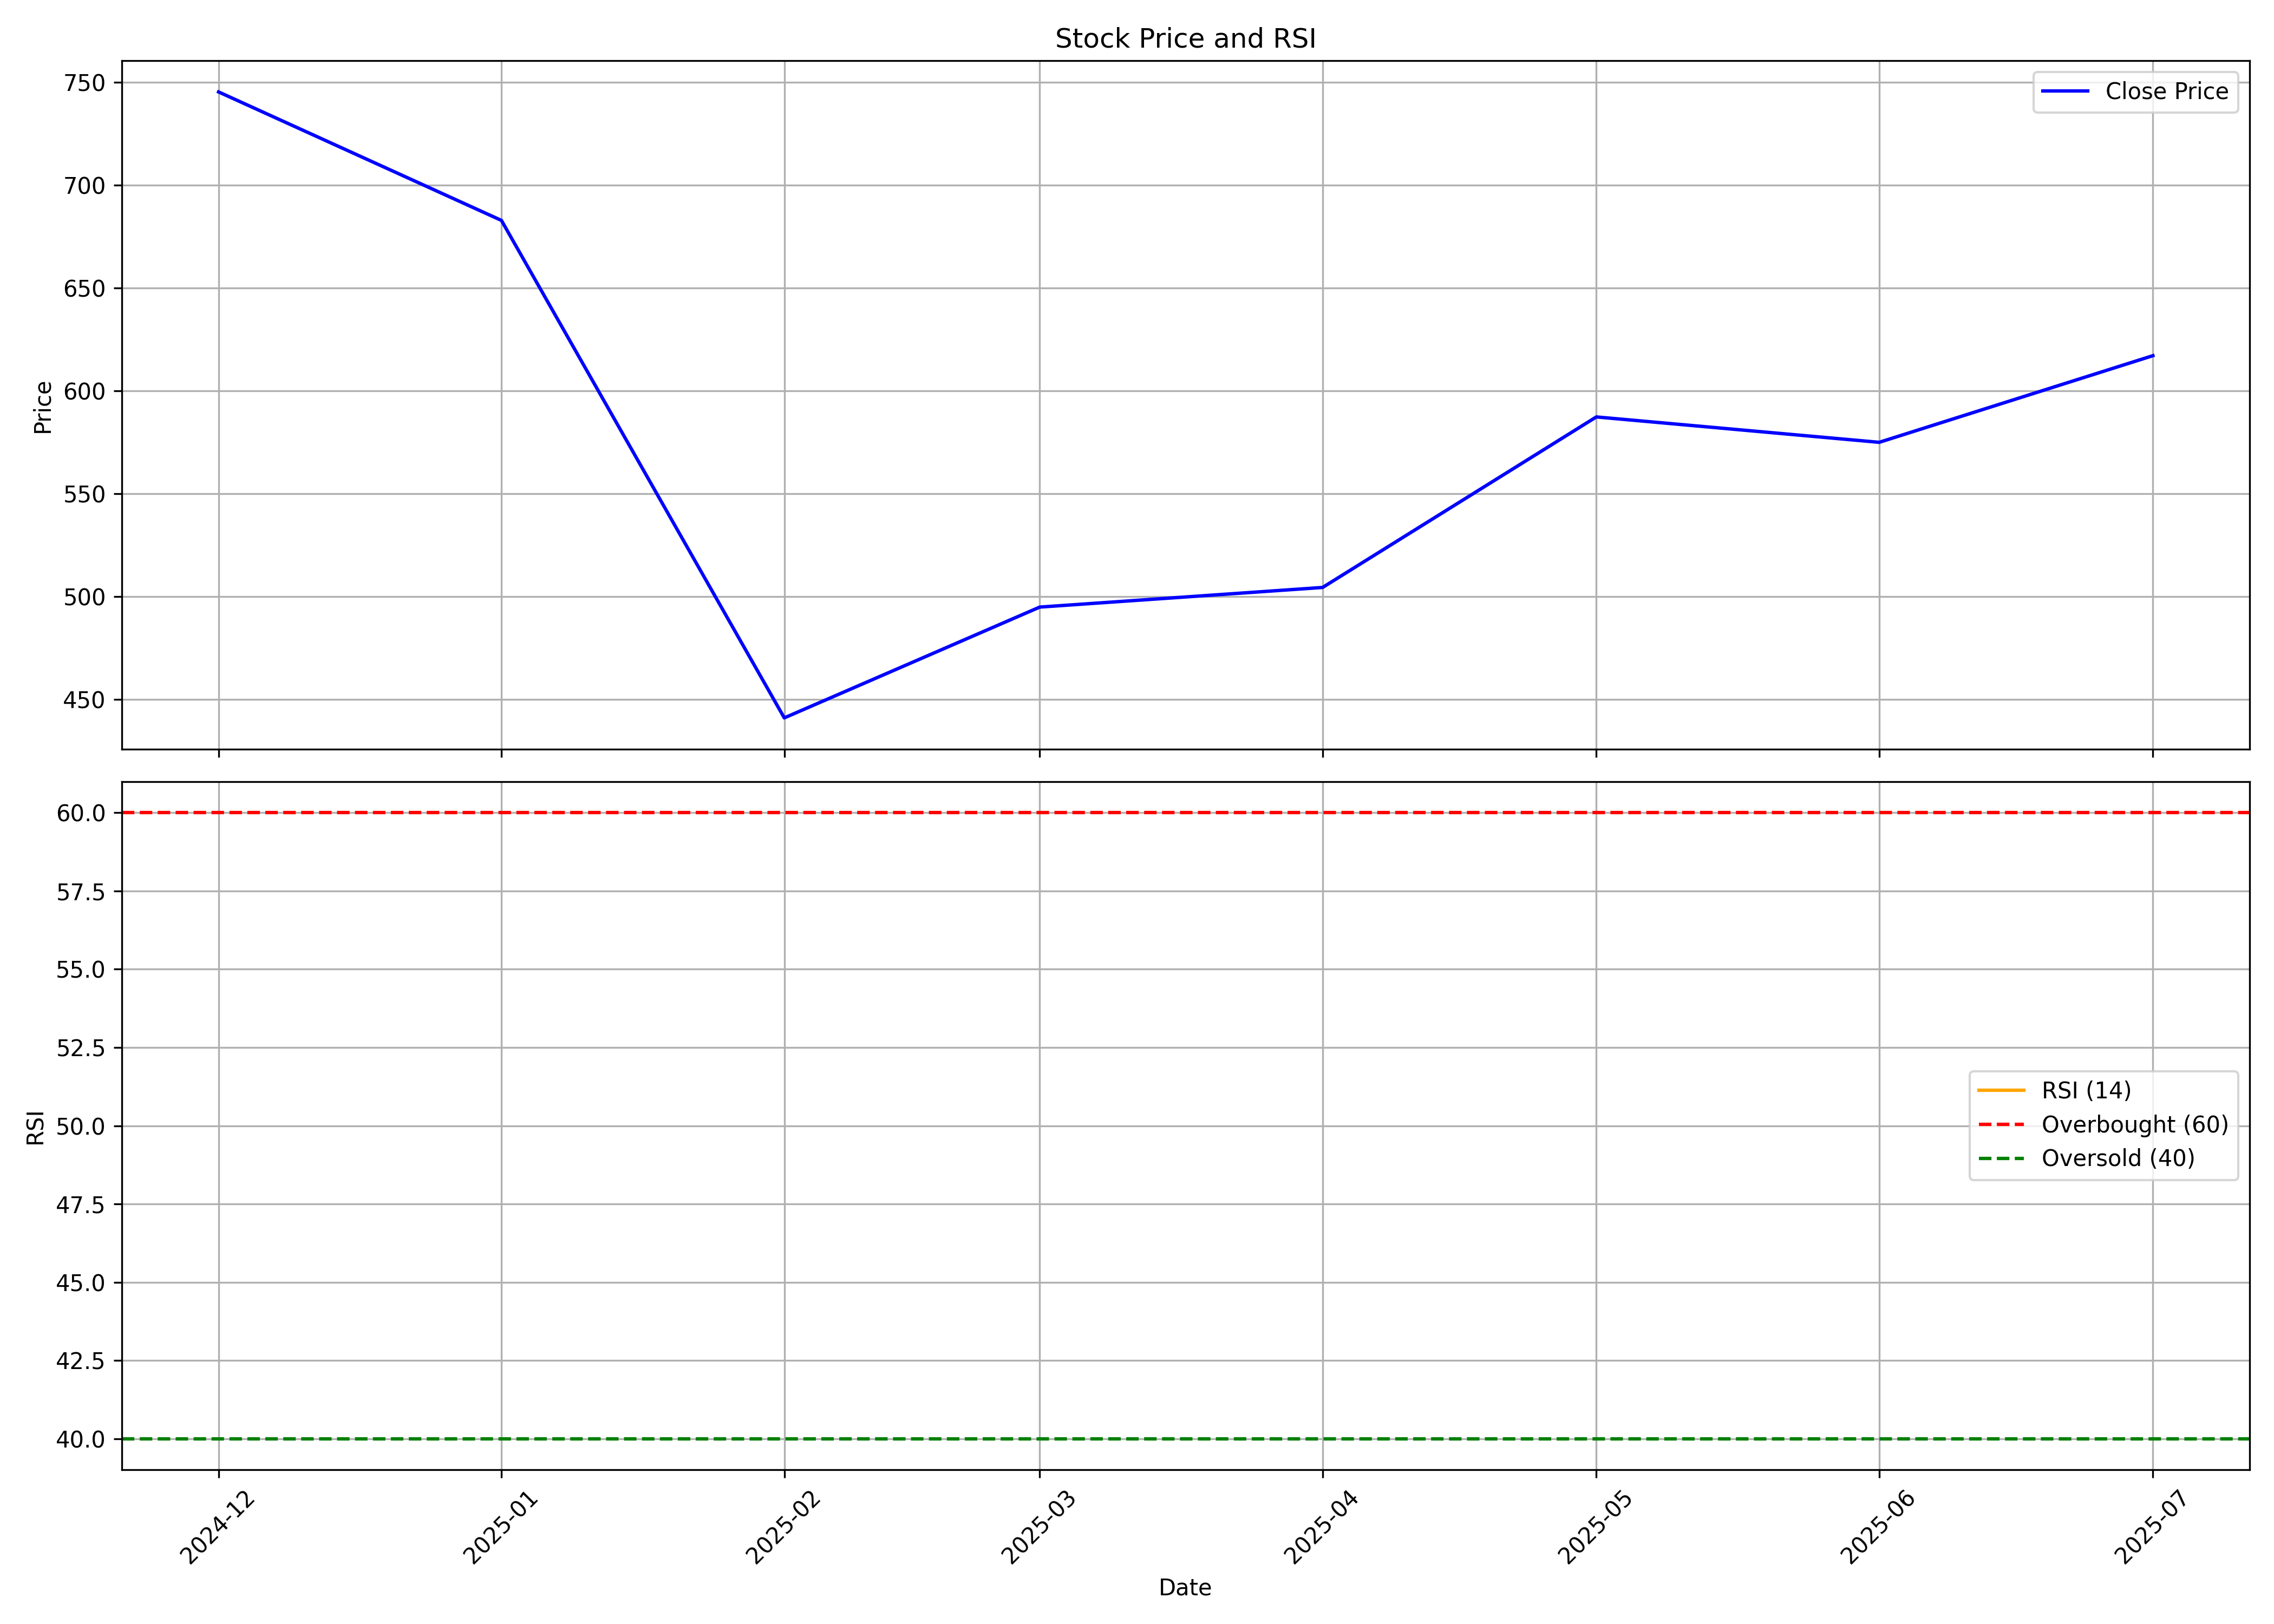

The table this chart was drawn from, first rows:
, date, symbol, open, high, low, close, volume, rsi
0, 2024-12-01, CEWATER, 826.0, 860.0, 736.6, 745.4, 11748477, 
1, 2025-01-01, CEWATER, 748, 824.2, 559.8, 682.9, 12605414, 
2, 2025-02-01, CEWATER, 684.1, 707.2, 415.0, 440.9, 5492561, 
3, 2025-03-01, CEWATER, 448.4, 565.3, 421.8, 494.8, 2177499, 
4, 2025-04-01, CEWATER, 494.9, 585.0, 465.0, 504.4, 2512246, 
5, 2025-05-01, CEWATER, 504.4, 659.9, 479.8, 587.3, 2716824, 
6, 2025-06-01, CEWATER, 595, 604, 537.8, 575, 1325046, 
7, 2025-07-01, CEWATER, 579.8, 644.9, 551.1, 617.1, 2020935, 
